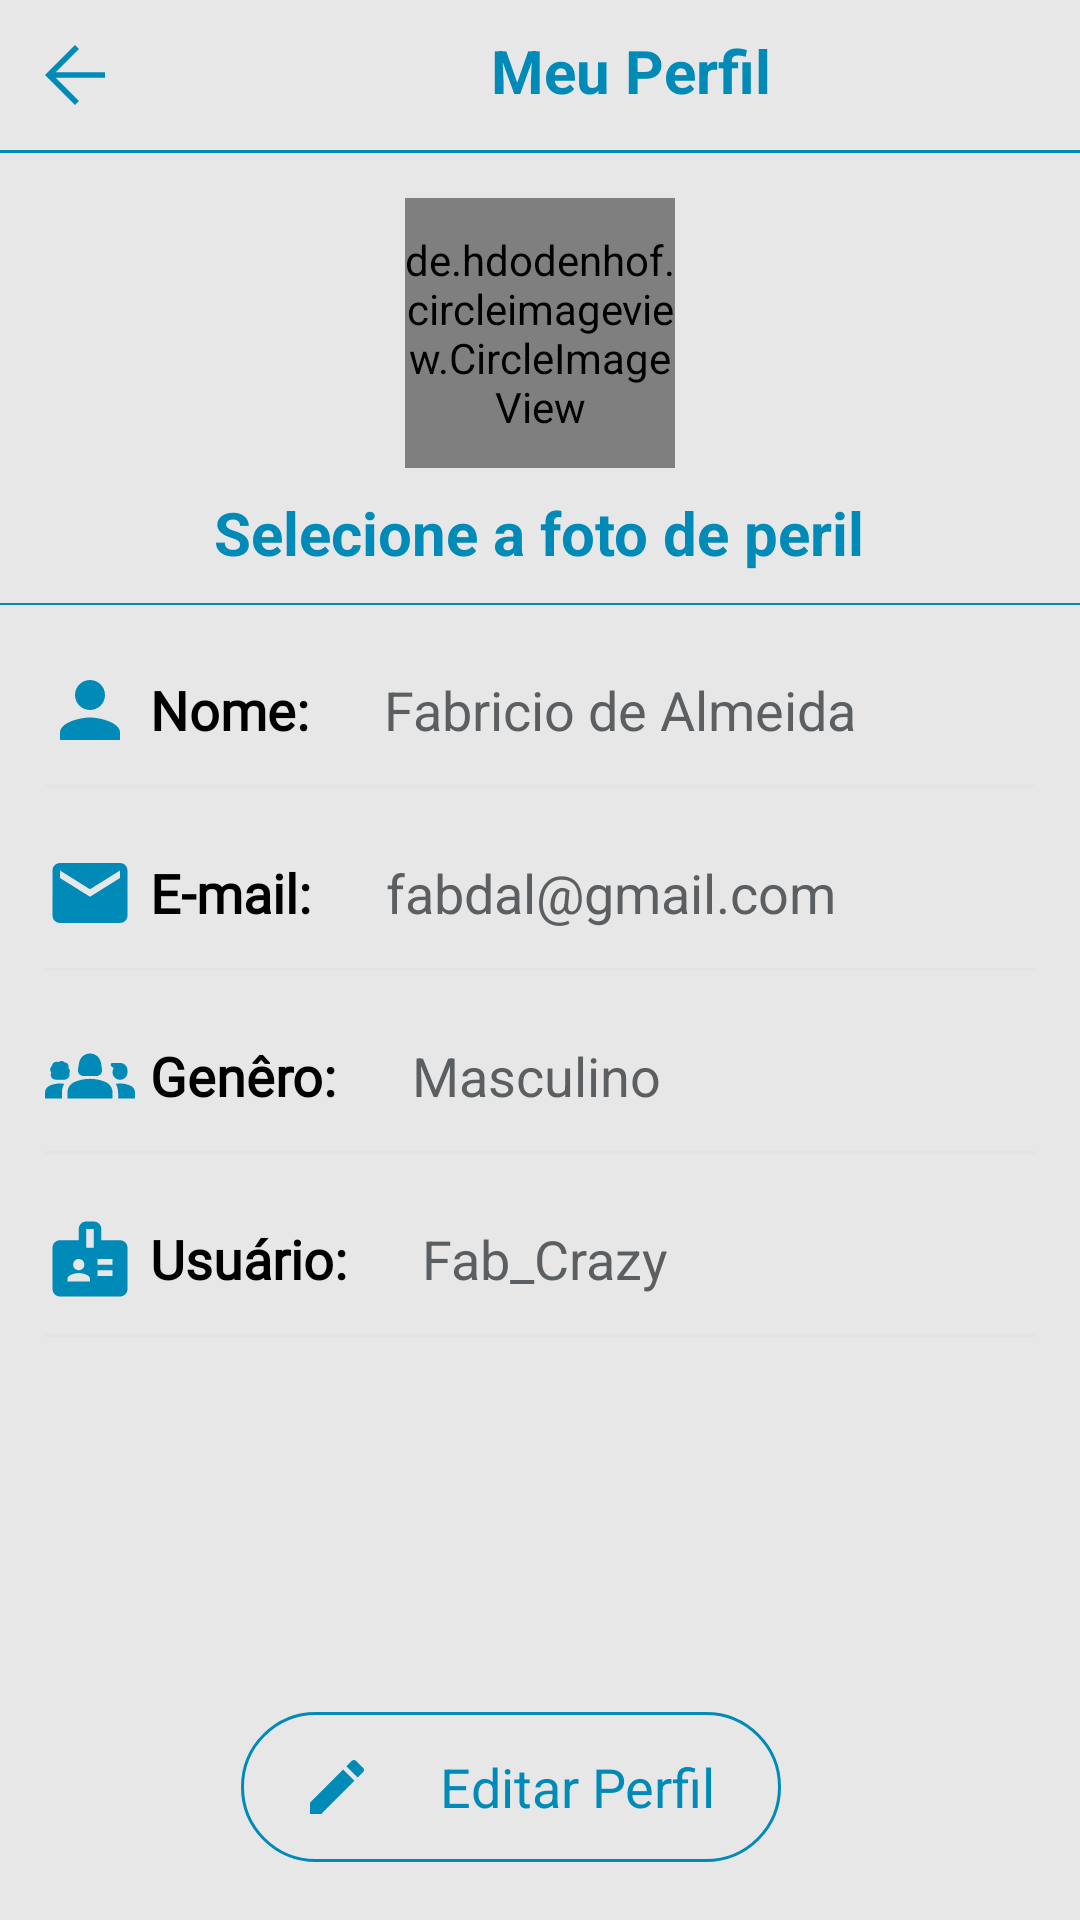

Android layout source for this screen:
<!-- AndroidManifest.xml: application theme Theme.Academiatech -->
<!-- res/layout/activity_main_profile.xml -->
<?xml version="1.0" encoding="utf-8"?>
<LinearLayout xmlns:android="http://schemas.android.com/apk/res/android"
    xmlns:tools="http://schemas.android.com/tools"
    android:layout_width="match_parent"
    android:layout_height="match_parent"
    android:background="@color/background_acad_tech2"
    android:orientation="vertical"
    tools:context=".MainActivityProfile">

    <include layout="@layout/toolbar" />

    <LinearLayout
        android:layout_width="match_parent"
        android:layout_height="wrap_content"
        android:gravity="center"
        android:orientation="vertical"
        android:paddingTop="15dp">

        <de.hdodenhof.circleimageview.CircleImageView xmlns:app="http://schemas.android.com/apk/res-auto"
            android:id="@+id/profile_image"
            android:layout_width="90dp"
            android:layout_height="90dp"
            android:src="@drawable/picture"
            app:civ_border_color="@color/acadetech"
            app:civ_border_width="2dp" />

        <TextView
            android:layout_width="wrap_content"
            android:layout_height="wrap_content"
            android:layout_marginTop="8dp"
            android:text="Selecione a foto de peril"
            android:textColor="@color/acadetech"
            android:textSize="20dp"
            android:textStyle="bold" /> 

        <View
            android:layout_width="match_parent"
            android:layout_height="0.5dp"
            android:layout_marginTop="10dp"
            android:background="@color/acadetech" />

    </LinearLayout>

    <LinearLayout
        android:layout_width="match_parent"
        android:layout_height="wrap_content"
        android:gravity="center_vertical"
        android:orientation="horizontal"
        android:paddingLeft="15dp"
        android:paddingTop="20dp"
        android:paddingRight="15dp">

        <ImageView
            android:layout_width="30dp"
            android:layout_height="30dp"
            android:src="@drawable/baseline_person" />

        <TextView
            android:layout_width="wrap_content"
            android:layout_height="wrap_content"
            android:layout_marginLeft="5dp"
            android:fontFamily="@font/roboto_italic"
            android:text="@string/txt_name"
            android:textColor="@color/black"
            android:textSize="18dp"
            android:textStyle="bold" />

        <TextView
            android:layout_width="wrap_content"
            android:layout_height="wrap_content"
            android:layout_marginLeft="25dp"
            android:text="Fabricio de Almeida"
            android:textColor="@color/material_dynamic_neutral40"
            android:textSize="18dp" />

    </LinearLayout>

    <View
        android:layout_width="match_parent"
        android:layout_height="1dp"
        android:layout_marginLeft="15dp"
        android:layout_marginTop="10dp"
        android:layout_marginRight="15dp"
        android:background="@color/material_dynamic_neutral90" />

    <LinearLayout
        android:layout_width="match_parent"
        android:layout_height="wrap_content"
        android:gravity="center_vertical"
        android:orientation="horizontal"
        android:paddingLeft="15dp"
        android:paddingTop="20dp"
        android:paddingRight="15dp">

        <ImageView
            android:layout_width="30dp"
            android:layout_height="30dp"
            android:src="@drawable/baseline_email" />

        <TextView
            android:layout_width="wrap_content"
            android:layout_height="wrap_content"
            android:layout_marginLeft="5dp"
            android:fontFamily="@font/roboto_italic"
            android:text="@string/txt_email_register"
            android:textColor="@color/black"
            android:textSize="18dp"
            android:textStyle="bold" />

        <TextView
            android:layout_width="wrap_content"
            android:layout_height="wrap_content"
            android:layout_marginLeft="25dp"
            android:text="fabdal@gmail.com"
            android:textColor="@color/material_dynamic_neutral40"
            android:textSize="18dp" />

    </LinearLayout>

    <View
        android:layout_width="match_parent"
        android:layout_height="1dp"
        android:layout_marginLeft="15dp"
        android:layout_marginTop="10dp"
        android:layout_marginRight="15dp"
        android:background="@color/material_dynamic_neutral90" />

    <LinearLayout
        android:layout_width="match_parent"
        android:layout_height="wrap_content"
        android:gravity="center_vertical"
        android:orientation="horizontal"
        android:paddingLeft="15dp"
        android:paddingTop="20dp"
        android:paddingRight="15dp">

        <ImageView
            android:layout_width="30dp"
            android:layout_height="30dp"
            android:src="@drawable/baseline_groups" />

        <TextView
            android:layout_width="wrap_content"
            android:layout_height="wrap_content"
            android:layout_marginLeft="5dp"
            android:fontFamily="@font/roboto_italic"
            android:text="@string/txt_gender"
            android:textColor="@color/black"
            android:textSize="18dp"
            android:textStyle="bold" />

        <TextView
            android:layout_width="wrap_content"
            android:layout_height="wrap_content"
            android:layout_marginLeft="25dp"
            android:text="@string/txt_masc"
            android:textColor="@color/material_dynamic_neutral40"
            android:textSize="18dp" />

    </LinearLayout>

    <View
        android:layout_width="match_parent"
        android:layout_height="1dp"
        android:layout_marginLeft="15dp"
        android:layout_marginTop="10dp"
        android:layout_marginRight="15dp"
        android:background="@color/material_dynamic_neutral90" />

    <LinearLayout
        android:layout_width="match_parent"
        android:layout_height="wrap_content"
        android:gravity="center_vertical"
        android:orientation="horizontal"
        android:paddingLeft="15dp"
        android:paddingTop="20dp"
        android:paddingRight="15dp">

        <ImageView
            android:layout_width="30dp"
            android:layout_height="30dp"
            android:src="@drawable/baseline_badge_user" />

        <TextView
            android:layout_width="wrap_content"
            android:layout_height="wrap_content"
            android:layout_marginLeft="5dp"
            android:fontFamily="@font/roboto_italic"
            android:text="@string/txt_user1"
            android:textColor="@color/black"
            android:textSize="18dp"
            android:textStyle="bold" />

        <TextView
            android:layout_width="wrap_content"
            android:layout_height="wrap_content"
            android:layout_marginLeft="25dp"
            android:text="Fab_Crazy"
            android:textColor="@color/material_dynamic_neutral40"
            android:textSize="18dp" />

    </LinearLayout>

    <View
        android:layout_width="match_parent"
        android:layout_height="1dp"
        android:layout_marginLeft="15dp"
        android:layout_marginTop="10dp"
        android:layout_marginRight="15dp"
        android:background="@color/material_dynamic_neutral90" />

    <LinearLayout
        android:layout_width="match_parent"
        android:layout_height="wrap_content"
        android:layout_marginTop="125dp"
        android:gravity="center"
        android:orientation="vertical">

        <TextView
            android:layout_width="180dp"
            android:layout_height="50dp"
            android:layout_marginLeft="-10dp"
            android:background="@drawable/bg_btn"
            android:drawableLeft="@drawable/baseline_edit"
            android:gravity="center"
            android:paddingLeft="20dp"
            android:text="@string/txt_alter"
            android:textColor="@color/acadetech"
            android:textSize="18dp" />

    </LinearLayout>


</LinearLayout>
<!-- res/layout/toolbar.xml (included above) -->
<?xml version="1.0" encoding="utf-8"?>
<LinearLayout xmlns:android="http://schemas.android.com/apk/res/android"
    android:layout_width="match_parent"
    android:layout_height="wrap_content"
    android:orientation="vertical">


    <LinearLayout
        android:id="@+id/linear_ll"
        android:layout_width="match_parent"
        android:layout_height="wrap_content"
        android:orientation="horizontal"
        android:padding="10dp">

        <ImageView
            android:layout_width="30dp"
            android:layout_height="30dp"
            android:layout_alignParentLeft="true"
            android:src="@drawable/arrowback" />

        <TextView
            android:layout_width="340dp"
            android:layout_height="wrap_content"
            android:gravity="center"
            android:text="@string/txt_meuperfil"
            android:textColor="@color/acadetech"
            android:textSize="20dp"
            android:textStyle="bold" />

    </LinearLayout>

    <View
        android:layout_width="match_parent"
        android:layout_height="1dp"
        android:layout_below="@id/linear_ll"
        android:background="@color/acadetech"
        android:paddingLeft="8dp"
        android:paddingRight="8dp" />

</LinearLayout>
<!-- resources referenced by this layout -->
<resources>
  <color name="acadetech">#008AB8</color>
  <color name="background_acad_tech2">#E7E7E7</color>
  <color name="black">#FF000000</color>
  <!-- drawable arrowback (drawable) -->
  <vector xmlns:android="http://schemas.android.com/apk/res/android"
      android:width="48dp"
      android:height="48dp"
      android:autoMirrored="true"
      android:tint="@color/acadetech"
      android:viewportWidth="960"
      android:viewportHeight="960">
      <path
          android:fillColor="@android:color/white"
          android:pathData="M274,510L522,758L480,800L160,480L480,160L522,202L274,450L800,450L800,510L274,510Z" />
  </vector>
  <!-- drawable baseline_edit (drawable) -->
  <vector xmlns:android="http://schemas.android.com/apk/res/android"
      android:width="24dp"
      android:height="24dp"
      android:tint="#008AB8"
      android:viewportWidth="24"
      android:viewportHeight="24">
      <path
          android:fillColor="@android:color/white"
          android:pathData="M3,17.25V21h3.75L17.81,9.94l-3.75,-3.75L3,17.25zM20.71,7.04c0.39,-0.39 0.39,-1.02 0,-1.41l-2.34,-2.34c-0.39,-0.39 -1.02,-0.39 -1.41,0l-1.83,1.83 3.75,3.75 1.83,-1.83z" />
  </vector>
  <!-- drawable baseline_email (drawable) -->
  <vector xmlns:android="http://schemas.android.com/apk/res/android"
      android:width="24dp"
      android:height="24dp"
      android:tint="#008AB8"
      android:viewportWidth="24"
      android:viewportHeight="24">
      <path
          android:fillColor="@android:color/white"
          android:pathData="M20,4L4,4c-1.1,0 -1.99,0.9 -1.99,2L2,18c0,1.1 0.9,2 2,2h16c1.1,0 2,-0.9 2,-2L22,6c0,-1.1 -0.9,-2 -2,-2zM20,8l-8,5 -8,-5L4,6l8,5 8,-5v2z" />
  </vector>
  <!-- drawable baseline_person (drawable) -->
  <vector xmlns:android="http://schemas.android.com/apk/res/android"
      android:width="24dp"
      android:height="24dp"
      android:tint="#008AB8"
      android:viewportWidth="24"
      android:viewportHeight="24">
      <path
          android:fillColor="@android:color/white"
          android:pathData="M12,12c2.21,0 4,-1.79 4,-4s-1.79,-4 -4,-4 -4,1.79 -4,4 1.79,4 4,4zM12,14c-2.67,0 -8,1.34 -8,4v2h16v-2c0,-2.66 -5.33,-4 -8,-4z" />
  </vector>
  <!-- drawable bg_btn (drawable) -->
  <?xml version="1.0" encoding="utf-8"?>
  <shape xmlns:android="http://schemas.android.com/apk/res/android"
      android:shape="rectangle">
      <corners android:radius="80dp" />
      <stroke
          android:width="1dp"
          android:color="@color/acadetech" />
  
  </shape>
  <!-- drawable picture (drawable) -->
  <vector xmlns:android="http://schemas.android.com/apk/res/android"
      android:width="24dp"
      android:height="24dp"
      android:tint="#008AB8"
      android:viewportWidth="24"
      android:viewportHeight="24">
      <path
          android:fillColor="@android:color/white"
          android:pathData="M12,12m-3.2,0a3.2,3.2 0,1 1,6.4 0a3.2,3.2 0,1 1,-6.4 0" />
      <path
          android:fillColor="@android:color/white"
          android:pathData="M9,2L7.17,4L4,4c-1.1,0 -2,0.9 -2,2v12c0,1.1 0.9,2 2,2h16c1.1,0 2,-0.9 2,-2L22,6c0,-1.1 -0.9,-2 -2,-2h-3.17L15,2L9,2zM12,17c-2.76,0 -5,-2.24 -5,-5s2.24,-5 5,-5 5,2.24 5,5 -2.24,5 -5,5z" />
  </vector>
  <string name="txt_alter">Editar Perfil</string>
  <string name="txt_email_register">E-mail:</string>
  <string name="txt_gender">Genêro:</string>
  <string name="txt_masc">Masculino</string>
  <string name="txt_meuperfil">Meu Perfil</string>
  <string name="txt_name">Nome:</string>
  <string name="txt_user1">Usuário:</string>
  <style name="Theme.Academiatech" parent="Base.Theme.Academiatech" />
  <style name="Base.Theme.Academiatech" parent="Theme.Material3.DayNight.NoActionBar">
          
          
          <item name="android:statusBarColor">@color/acadetech</item>
      </style>
</resources>
